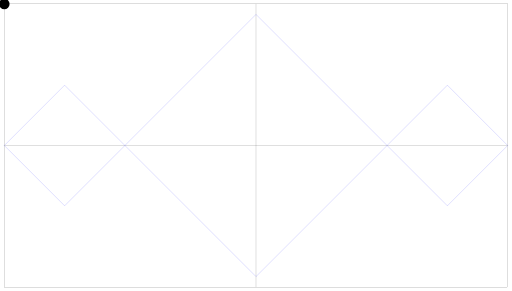
t = 0.00 s
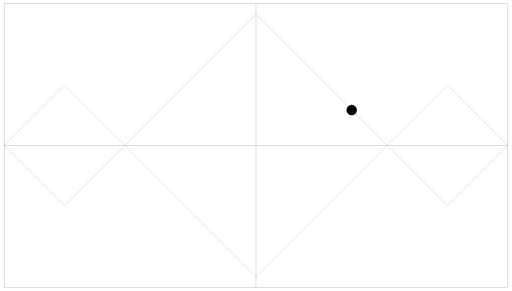
t = 1.63 s
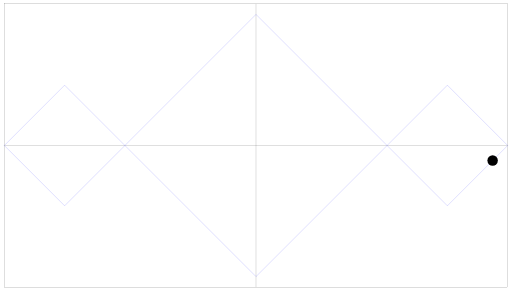
t = 3.19 s
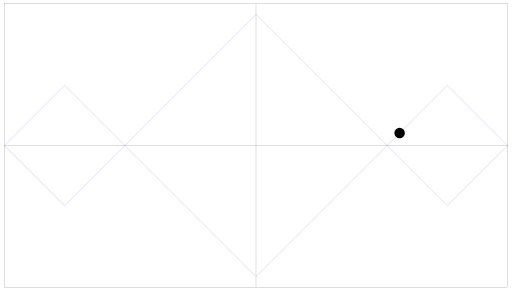
t = 5.06 s
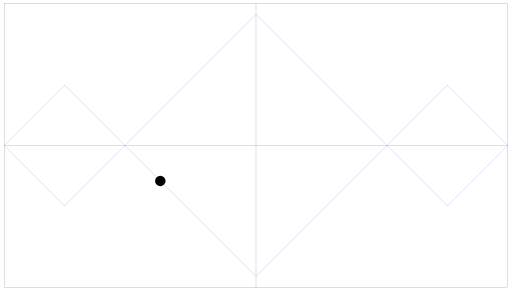
t = 6.63 s
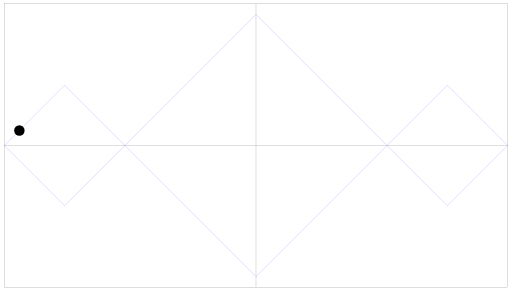
t = 8.19 s

The animated SVG that drew these frames (rendered in a browser with its animation timeline set to each time). Animation: 1 SMIL element (animateTransform=1); frames cover the first 8.19 s, repeats indefinitely.

<?xml version="1.0" encoding="utf-8" ?>
<!DOCTYPE svg PUBLIC "-//W3C//DTD SVG 1.1//EN" "http://www.w3.org/Graphics/SVG/1.1/DTD/svg11.dtd">

<svg version="1.1" id="UHD_Knoten" xmlns="http://www.w3.org/2000/svg" xmlns:xlink="http://www.w3.org/1999/xlink" x="0px" y="0px"
	 viewBox="-30 -30 3900 2220" xml:space="preserve">
<title> Unendlicher Knoten Animation </title>
<rect id="canvas" x="0" y="0" width="3840" height="2160" style="fill:#fff;stroke:#000" />
<line id="horiz_x" x1="0" y1="1080" x2="3840" y2="1080" style="stroke:#000" />
<line id="verti_y" x1="1920" y1="0" x2="1920" y2="2160" style="stroke:#000" />

<polygon id="Knoten_center" style="stroke:#00f;fill:rgba(0,0,0,0)"
    points="1920,80 3380,1540 3840,1080 3380,620 1920,2080 460,620 0,1080 460,1540" />

<circle id="Flying_Spot" cx="0" cy="0" r="40">
    <animateTransform id="Clockwise" attributeName="transform" type="translate" begin="1.0s" dur="10.0s" repeatCount="indefinite"
    values="1920,80; 3380,1540; 3840,1080; 3380,620; 1920,2080; 460,620; 0,1080; 460,1540; 1920,80"/>
</circle>

</svg>